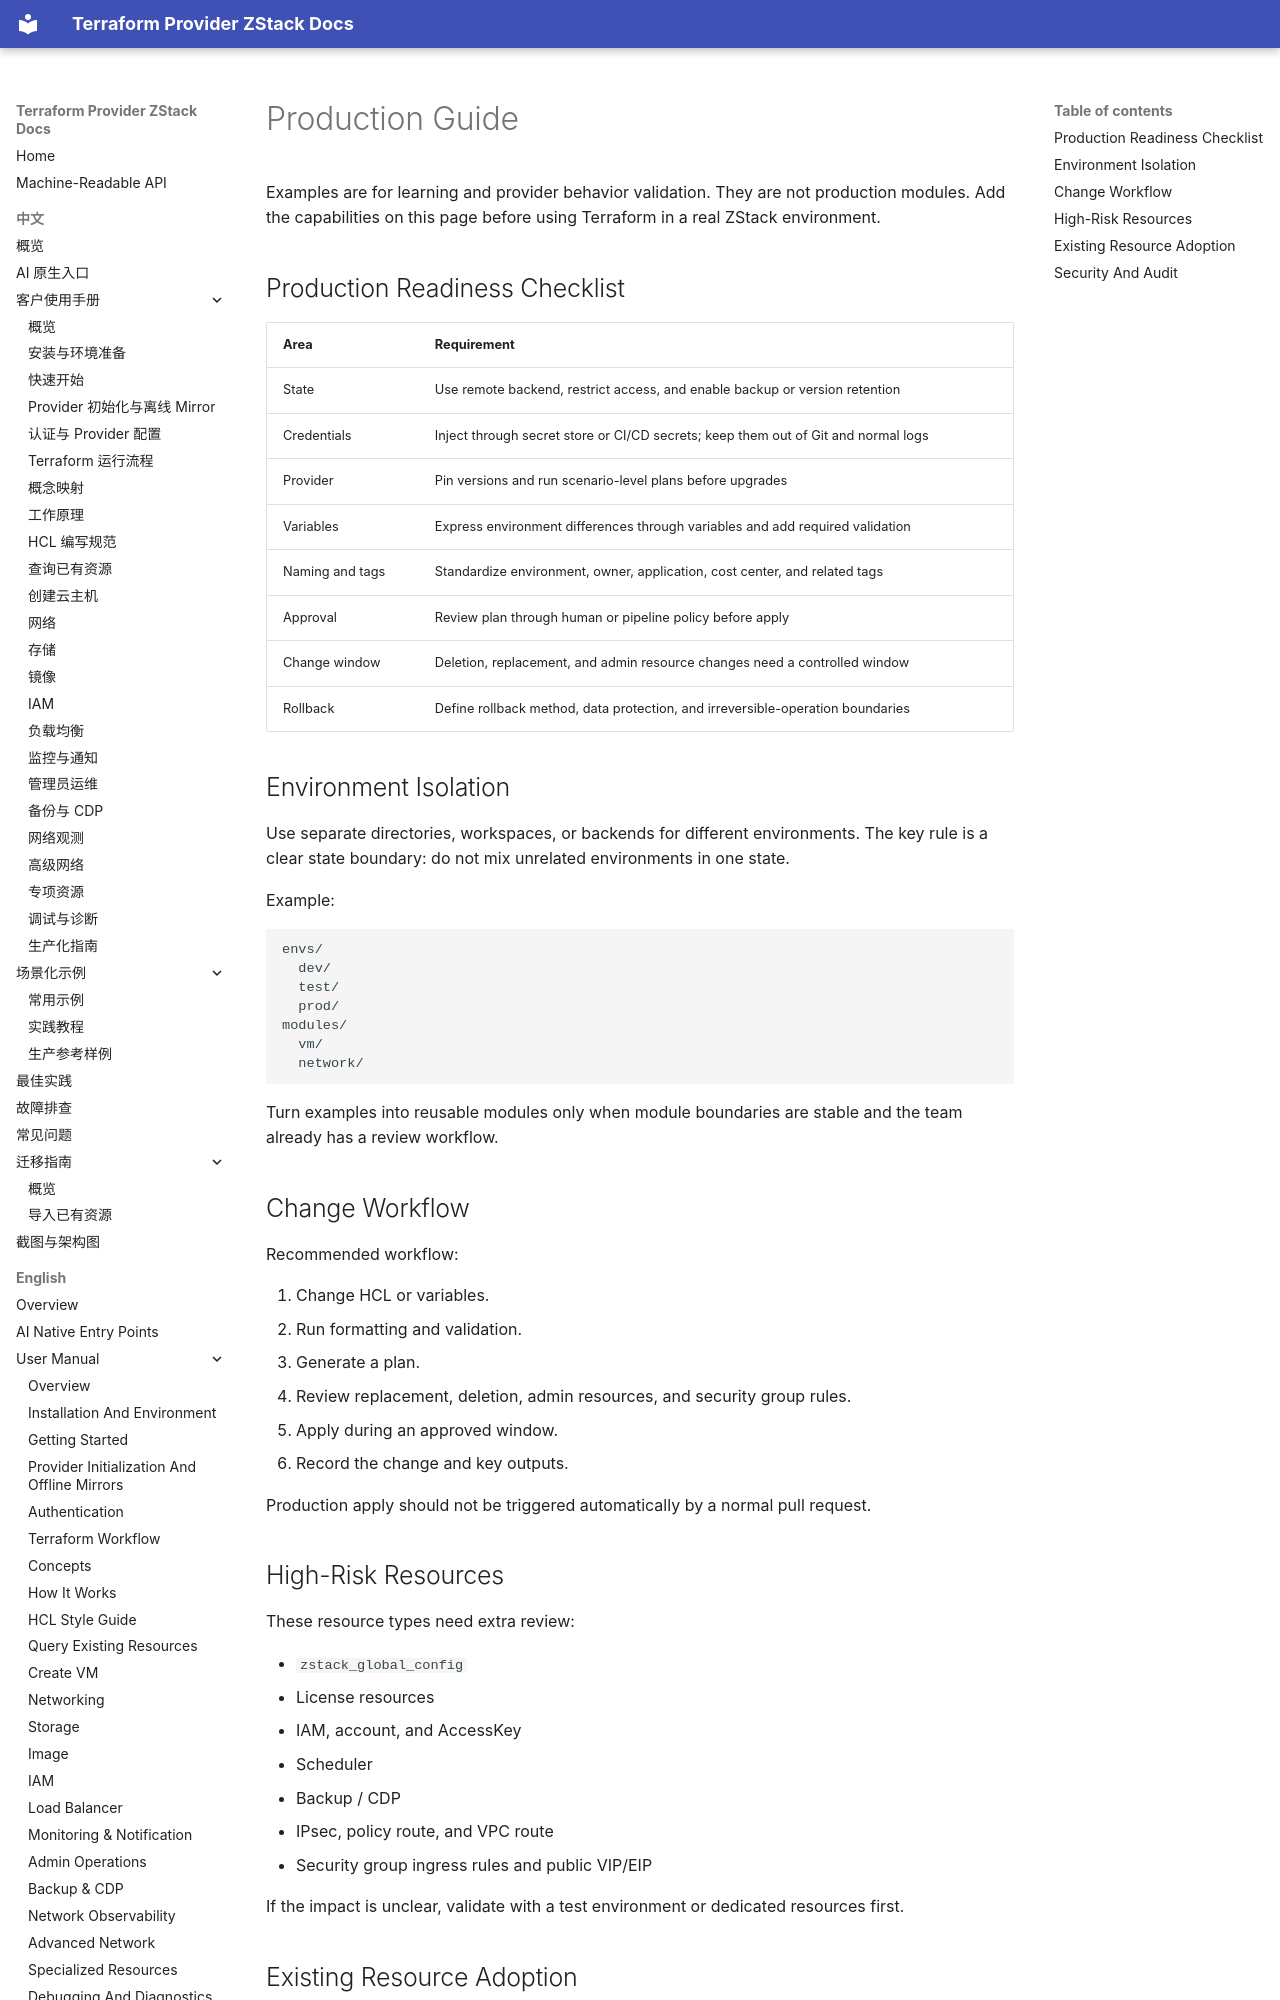

repository: terraform-zstack-modules/terraform-provider-zstack-docs · page: en/manual/production-guide/index.html · generator: mkdocs

# Production Guide

Examples are for learning and provider behavior validation. They are not
production modules. Add the capabilities on this page before using Terraform in
a real ZStack environment.

## Production Readiness Checklist

| Area | Requirement |
|---|---|
| State | Use remote backend, restrict access, and enable backup or version retention |
| Credentials | Inject through secret store or CI/CD secrets; keep them out of Git and normal logs |
| Provider | Pin versions and run scenario-level plans before upgrades |
| Variables | Express environment differences through variables and add required validation |
| Naming and tags | Standardize environment, owner, application, cost center, and related tags |
| Approval | Review plan through human or pipeline policy before apply |
| Change window | Deletion, replacement, and admin resource changes need a controlled window |
| Rollback | Define rollback method, data protection, and irreversible-operation boundaries |

## Environment Isolation

Use separate directories, workspaces, or backends for different environments.
The key rule is a clear state boundary: do not mix unrelated environments in one
state.

Example:

```text
envs/
  dev/
  test/
  prod/
modules/
  vm/
  network/
```

Turn examples into reusable modules only when module boundaries are stable and
the team already has a review workflow.

## Change Workflow

Recommended workflow:

1. Change HCL or variables.
2. Run formatting and validation.
3. Generate a plan.
4. Review replacement, deletion, admin resources, and security group rules.
5. Apply during an approved window.
6. Record the change and key outputs.

Production apply should not be triggered automatically by a normal pull request.

## High-Risk Resources

These resource types need extra review:

- `zstack_global_config`
- License resources
- IAM, account, and AccessKey
- Scheduler
- Backup / CDP
- IPsec, policy route, and VPC route
- Security group ingress rules and public VIP/EIP

If the impact is unclear, validate with a test environment or dedicated
resources first.
